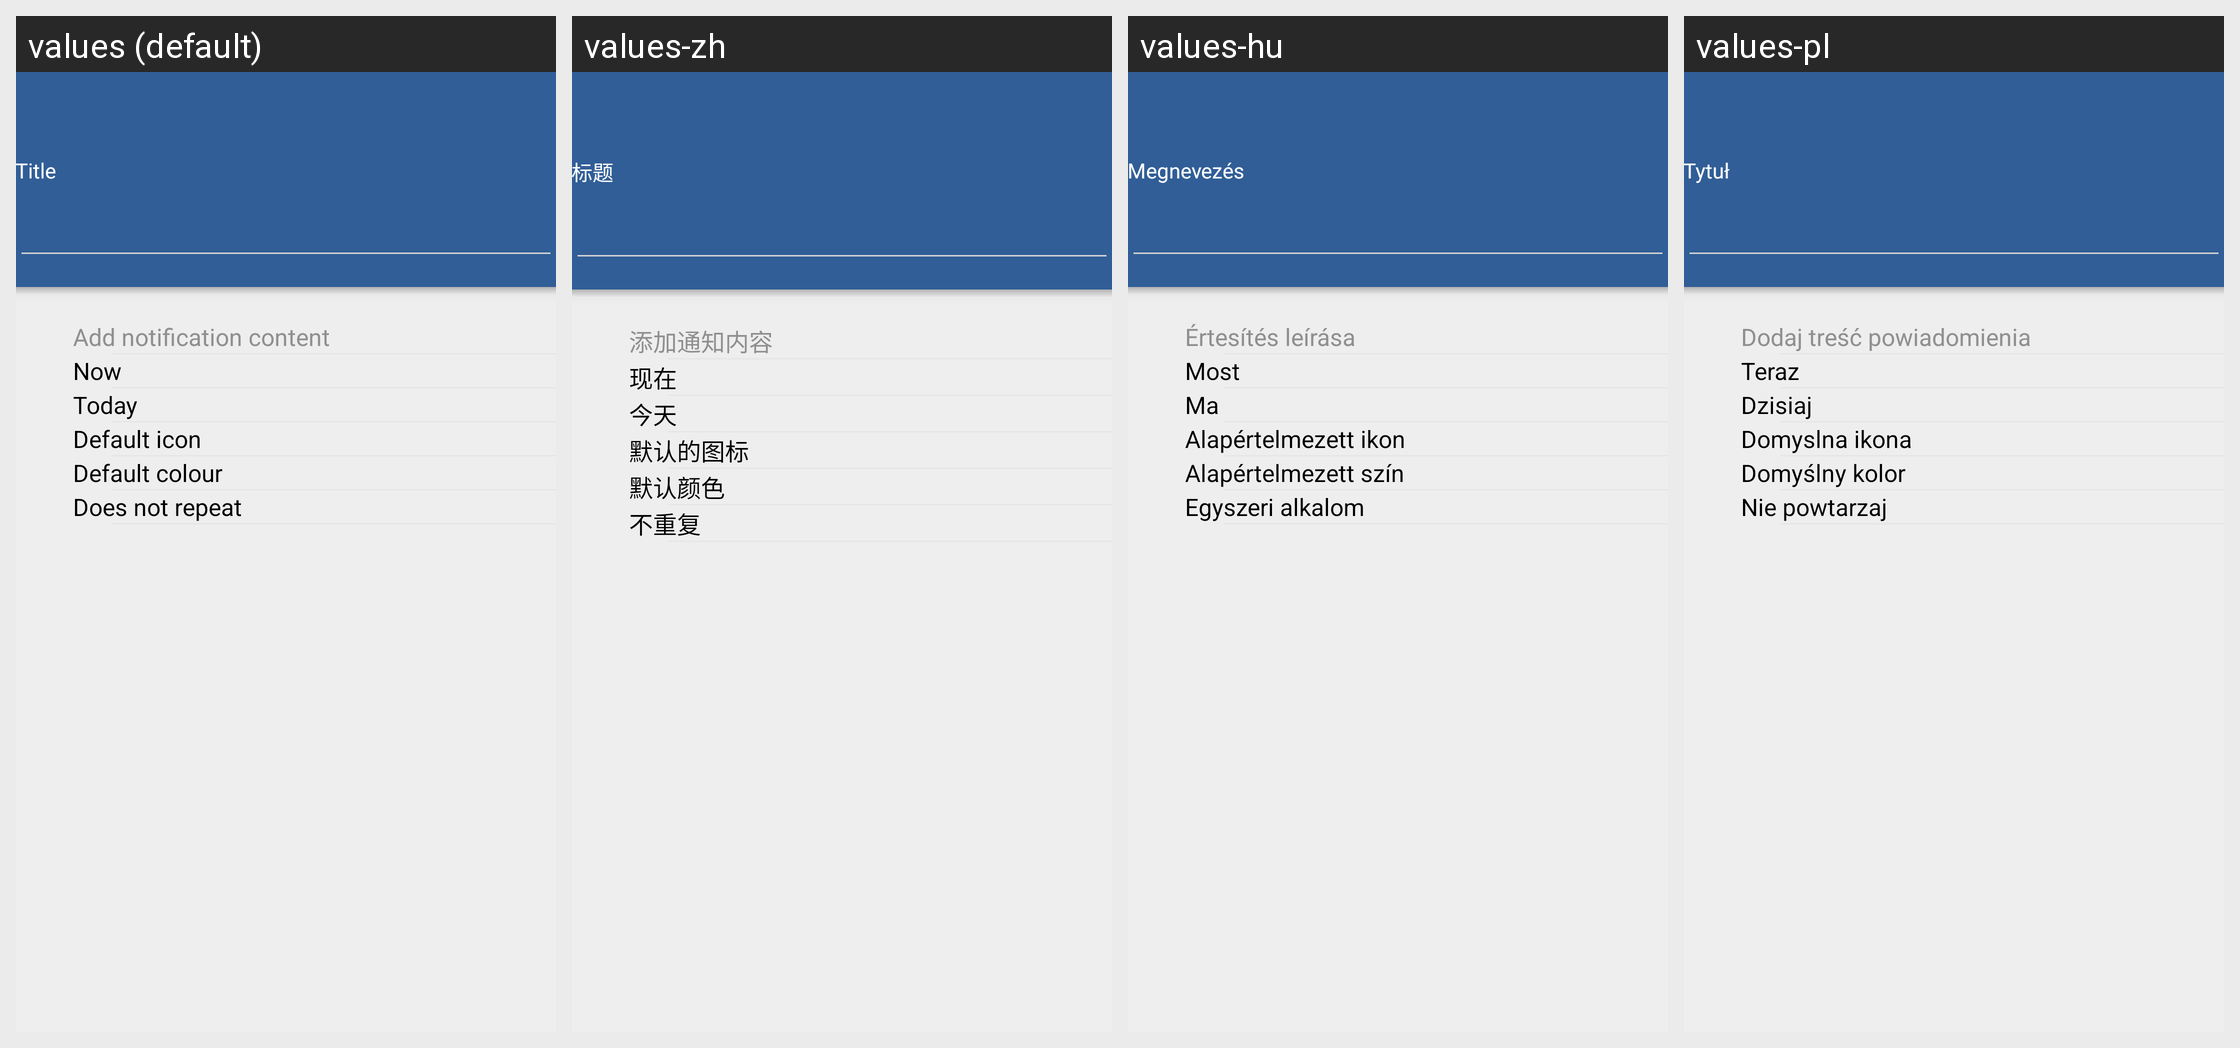

Strings drawn on this Android screen and how each of the app's shown locales translates them:
Android screen res/layout/activity_create.xml rendered under 4 locales, left to right: values (default), values-zh, values-hu, values-pl. Device: Nexus 5 (rendered at 1080×1920; each locale shown at half size, 540×960, under a caption strip naming it); theme AppTheme.
Other locales in the repository, not shown: values-de, values-en-rUS, values-es, values-fr, values-hr, values-it, values-pt-rBR, values-ru, values-sk, values-zh-rCN, values-zh-rTW.
Strings drawn on this screen, with the default value and each locale's value (text and hints the layout hard-codes, and strings that could not be matched under every locale, appear in the picture but are not listed):

title
  values: Title
  values-zh: 标题
  values-hu: Megnevezés
  values-pl: Tytuł

content_hint
  values: Add notification content
  values-zh: 添加通知内容
  values-hu: Értesítés leírása
  values-pl: Dodaj treść powiadomienia

time_now
  values: Now
  values-zh: 现在
  values-hu: Most
  values-pl: Teraz

date_today
  values: Today
  values-zh: 今天
  values-hu: Ma
  values-pl: Dzisiaj

default_icon
  values: Default icon
  values-zh: 默认的图标
  values-hu: Alapértelmezett ikon
  values-pl: Domyslna ikona

default_colour
  values: Default colour
  values-zh: 默认颜色
  values-hu: Alapértelmezett szín
  values-pl: Domyślny kolor

no_repeat
  values: Does not repeat
  values-zh: 不重复
  values-hu: Egyszeri alkalom
  values-pl: Nie powtarzaj
